The GitHub repository Navoneel-nath/Flipkart-Grid-6.0 contains a labelled image folder "dataset" with 10 categories: garlic, ginger, guava, lemon, tomato, apple, cucumber, green chili, onion, potato. Examples follow, each with its label.

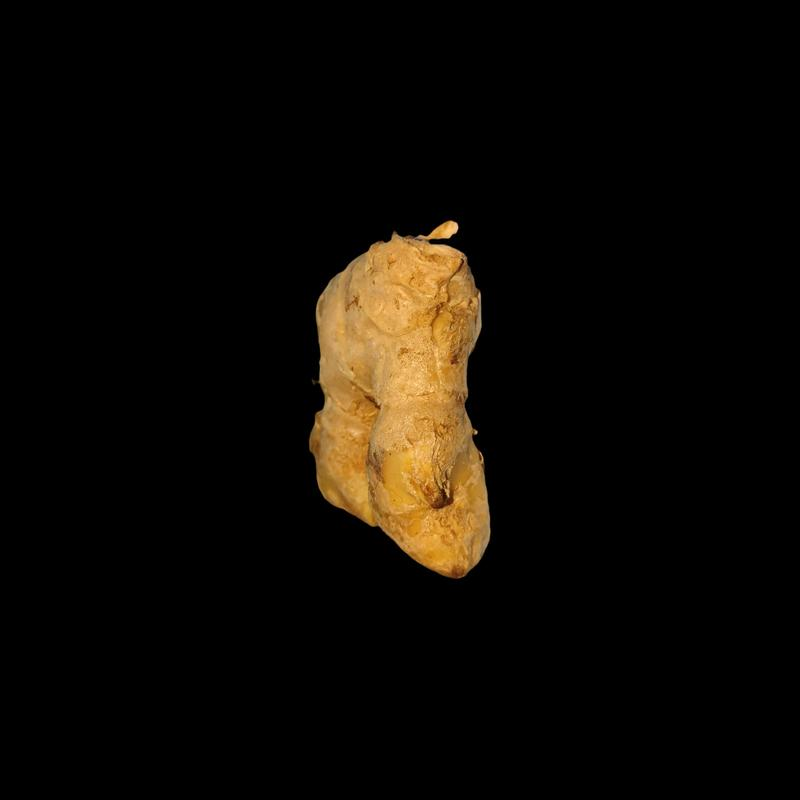
Label: ginger

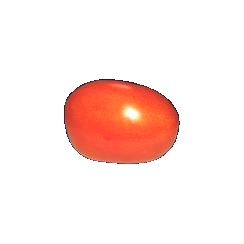
Label: tomato

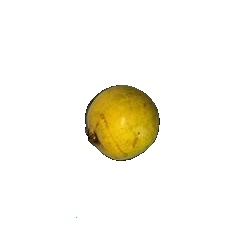
Label: guava

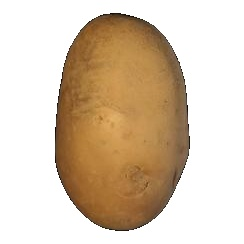
Label: potato

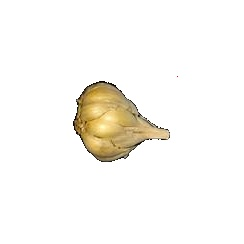
Label: garlic
